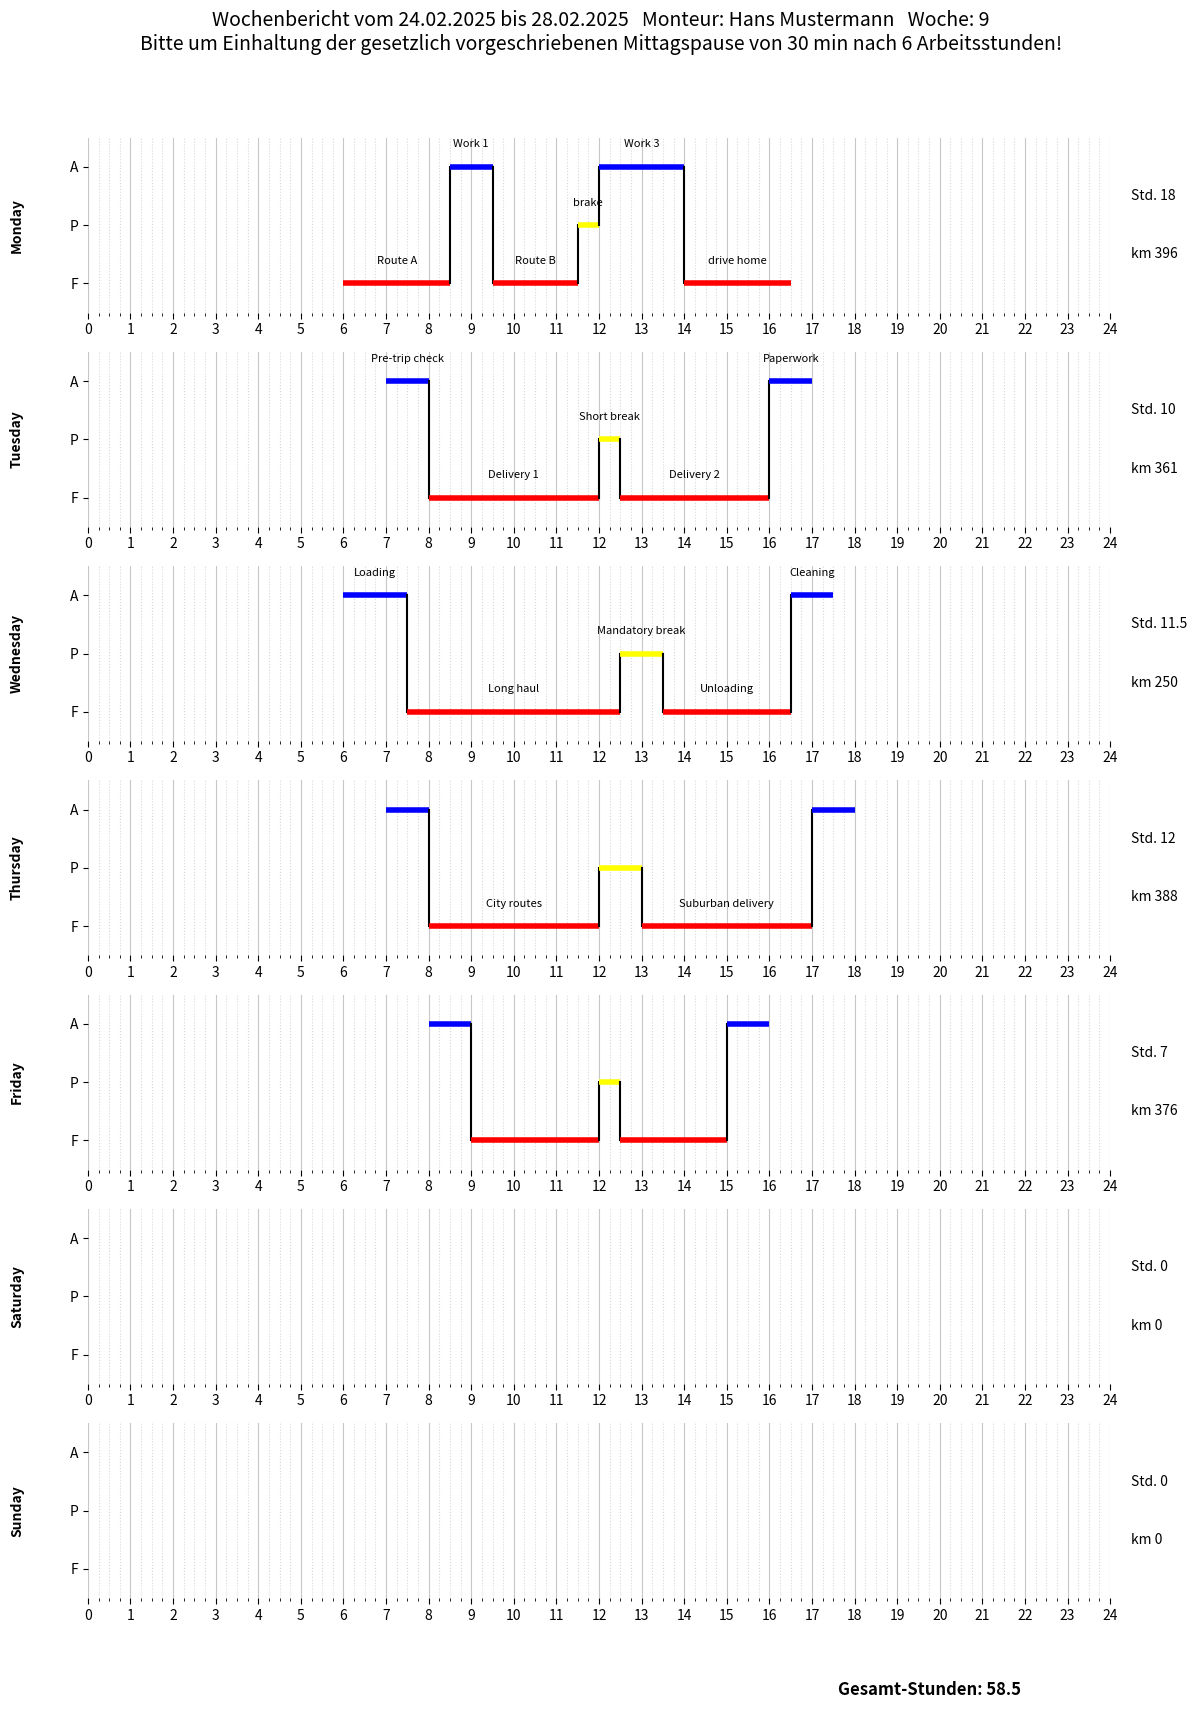

Here is the Python script that generated this plot:
import matplotlib.pyplot as plt
import datetime
import numpy as np # Import numpy for arange

def create_driver_logbook_step_diagram(log_data):
    """
    Creates a driver's logbook diagram using connected line segments (step plot)
    where lines start at the first entry's time and connect transitions.

    Args:
        log_data (dict): A dictionary containing logbook data for each day.
                         (Same structure as previous examples)
    """
    days_of_week = ['Monday', 'Tuesday', 'Wednesday', 'Thursday', 'Friday', 'Saturday', 'Sunday']
    num_days = len(days_of_week)

    fig, axes = plt.subplots(num_days, 1, figsize=(12, 2.5 * num_days), sharex=True)

    # Map activity types to numerical values for plotting
    activity_mapping = {
        'F': 0, # Driving
        'P': 1, # Break
        'A': 2  # Work
    }
    # Colors for different activity types
    colors = {
        'F': 'red',
        'P': 'yellow',
        'A': 'blue'
    }

    # Header information
    week_info = {
        'date_range': '24.02.2025 bis 28.02.2025',
        'monteur': 'Hans Mustermann',
        'week_number': 9
    }

    fig.suptitle(
        f"Wochenbericht vom {week_info['date_range']}   Monteur: {week_info['monteur']}   Woche: {week_info['week_number']}\n"
        f"Bitte um Einhaltung der gesetzlich vorgeschriebenen Mittagspause von 30 min nach 6 Arbeitsstunden!",
        fontsize=14, y=0.98
    )

    total_weekly_hours = 0

    for i, day in enumerate(days_of_week):
        ax = axes[i]
        daily_data = log_data.get(day, {'activities': [], 'total_hours': 0, 'km': 0})

        # Sort activities by start time to ensure correct plotting order
        sorted_activities = sorted(daily_data['activities'], key=lambda x: x['start'])

        # Plot activities and connect transitions
        for j, activity in enumerate(sorted_activities):
            start_time = activity['start']
            end_time = activity['end']
            activity_type = activity['type']
            note = activity.get('note', '')

            y_pos_current = activity_mapping[activity_type]

            # Plot the horizontal line segment for the activity duration
            ax.plot([start_time, end_time], [y_pos_current, y_pos_current],
                    color=colors.get(activity_type, 'gray'), linewidth=4, solid_capstyle='butt')

            # Add notes
            if note:
                ax.text(start_time + (end_time - start_time) / 2, y_pos_current + 0.3, note,
                        ha='center', va='bottom', fontsize=8, color='black')

            # Check for next activity to draw connecting vertical line
            if j < len(sorted_activities) - 1:
                next_activity = sorted_activities[j+1]
                next_start_time = next_activity['start']
                y_pos_next = activity_mapping[next_activity['type']]

                # If the next activity starts exactly where the current one ends
                if end_time == next_start_time:
                    # Draw a vertical line from current activity's end to next activity's start
                    # Use a neutral color like black for the connecting line
                    ax.plot([end_time, next_start_time], [y_pos_current, y_pos_next],
                            color='black', linewidth=1.5, linestyle='-')


        # Set up the Y-axis for activity types
        ax.set_yticks(list(activity_mapping.values()))
        ax.set_yticklabels(list(activity_mapping.keys()))
        ax.set_ylim(-0.5, len(activity_mapping) - 0.5) # Adjust y-limits to center labels

        # Set up the X-axis for hours with quarter-hour steps
        # This will set major ticks at every hour (0, 1, 2, ..., 24)
        ax.set_xticks(range(0, 25, 1))
        # This will add minor ticks every quarter hour
        ax.set_xticks(np.arange(0, 24.25, 0.25), minor=True) # Ensure it goes up to 24.0
        ax.set_xlim(0, 24)
        ax.tick_params(axis='x', length=4, labelbottom=True) # Show major ticks and labels for x-axis

        # Add grid lines for major ticks (full hours) and minor ticks (quarter hours)
        ax.grid(axis='x', which='major', linestyle='-', alpha=0.7) # Solid lines for hours
        ax.grid(axis='x', which='minor', linestyle=':', alpha=0.5) # Dotted lines for quarter hours


        # Add day label on the left
        ax.text(-1.5, (len(activity_mapping) - 1) / 2, day, va='center', ha='right', fontsize=10, weight='bold', rotation=90)

        # Add daily summary (total hours and kilometers)
        ax.text(24.5, (len(activity_mapping) * 2 / 3) - 0.5, f"Std. {daily_data['total_hours']}", va='center', ha='left', fontsize=10)
        ax.text(24.5, (len(activity_mapping) * 1 / 3) - 0.5, f"km {daily_data['km']}", va='center', ha='left', fontsize=10)

        total_weekly_hours += daily_data['total_hours']

        # Remove spines
        ax.spines['right'].set_visible(False)
        ax.spines['top'].set_visible(False)
        ax.spines['left'].set_visible(False)
        ax.spines['bottom'].set_visible(False)


    # Add weekly summary at the bottom
    fig.text(0.85, 0.02, f"Gesamt-Stunden: {total_weekly_hours}", ha='right', va='center', fontsize=12, weight='bold')

    plt.tight_layout(rect=[0, 0.05, 1, 0.95]) # Adjust layout to make space for suptitle and bottom text
    plt.show()

# Example Usage with some dummy data (same as before)
example_log_data = {
    'Monday': {
        'activities': [
            {'type': 'F', 'start': 6, 'end': 8.5, 'note': 'Route A'},
            {'type': 'A', 'start': 8.5, 'end': 9.5, 'note': 'Work 1'},
            {'type': 'F', 'start': 9.5, 'end': 11.5, 'note': 'Route B'},
            {'type': 'P', 'start': 11.5, 'end': 12, 'note': 'brake'},
            {'type': 'A', 'start': 12, 'end': 14, 'note': 'Work 3'},
            {'type': 'F', 'start': 14, 'end':16.5, 'note': 'drive home'}
        ],
        'total_hours': 18,
        'km': 396
    },
    'Tuesday': {
        'activities': [
            {'type': 'A', 'start': 7, 'end': 8, 'note': 'Pre-trip check'},
            {'type': 'F', 'start': 8, 'end': 12, 'note': 'Delivery 1'},
            {'type': 'P', 'start': 12, 'end': 12.5, 'note': 'Short break'},
            {'type': 'F', 'start': 12.5, 'end': 16, 'note': 'Delivery 2'},
            {'type': 'A', 'start': 16, 'end': 17, 'note': 'Paperwork'}
        ],
        'total_hours': 10,
        'km': 361
    },
    'Wednesday': {
        'activities': [
            {'type': 'A', 'start': 6, 'end': 7.5, 'note': 'Loading'},
            {'type': 'F', 'start': 7.5, 'end': 12.5, 'note': 'Long haul'},
            {'type': 'P', 'start': 12.5, 'end': 13.5, 'note': 'Mandatory break'},
            {'type': 'F', 'start': 13.5, 'end': 16.5, 'note': 'Unloading'},
            {'type': 'A', 'start': 16.5, 'end': 17.5, 'note': 'Cleaning'}
        ],
        'total_hours': 11.5,
        'km': 250
    },
    'Thursday': {
        'activities': [
            {'type': 'A', 'start': 7, 'end': 8},
            {'type': 'F', 'start': 8, 'end': 12, 'note': 'City routes'},
            {'type': 'P', 'start': 12, 'end': 13},
            {'type': 'F', 'start': 13, 'end': 17, 'note': 'Suburban delivery'},
            {'type': 'A', 'start': 17, 'end': 18}
        ],
        'total_hours': 12,
        'km': 388
    },
    'Friday': {
        'activities': [
            {'type': 'A', 'start': 8, 'end': 9},
            {'type': 'F', 'start': 9, 'end': 12},
            {'type': 'P', 'start': 12, 'end': 12.5},
            {'type': 'F', 'start': 12.5, 'end': 15},
            {'type': 'A', 'start': 15, 'end': 16}
        ],
        'total_hours': 7,
        'km': 376
    },
    'Saturday': {
        'activities': [],
        'total_hours': 0,
        'km': 0
    },
    'Sunday': {
        'activities': [],
        'total_hours': 0,
        'km': 0
    }
}

create_driver_logbook_step_diagram(example_log_data)